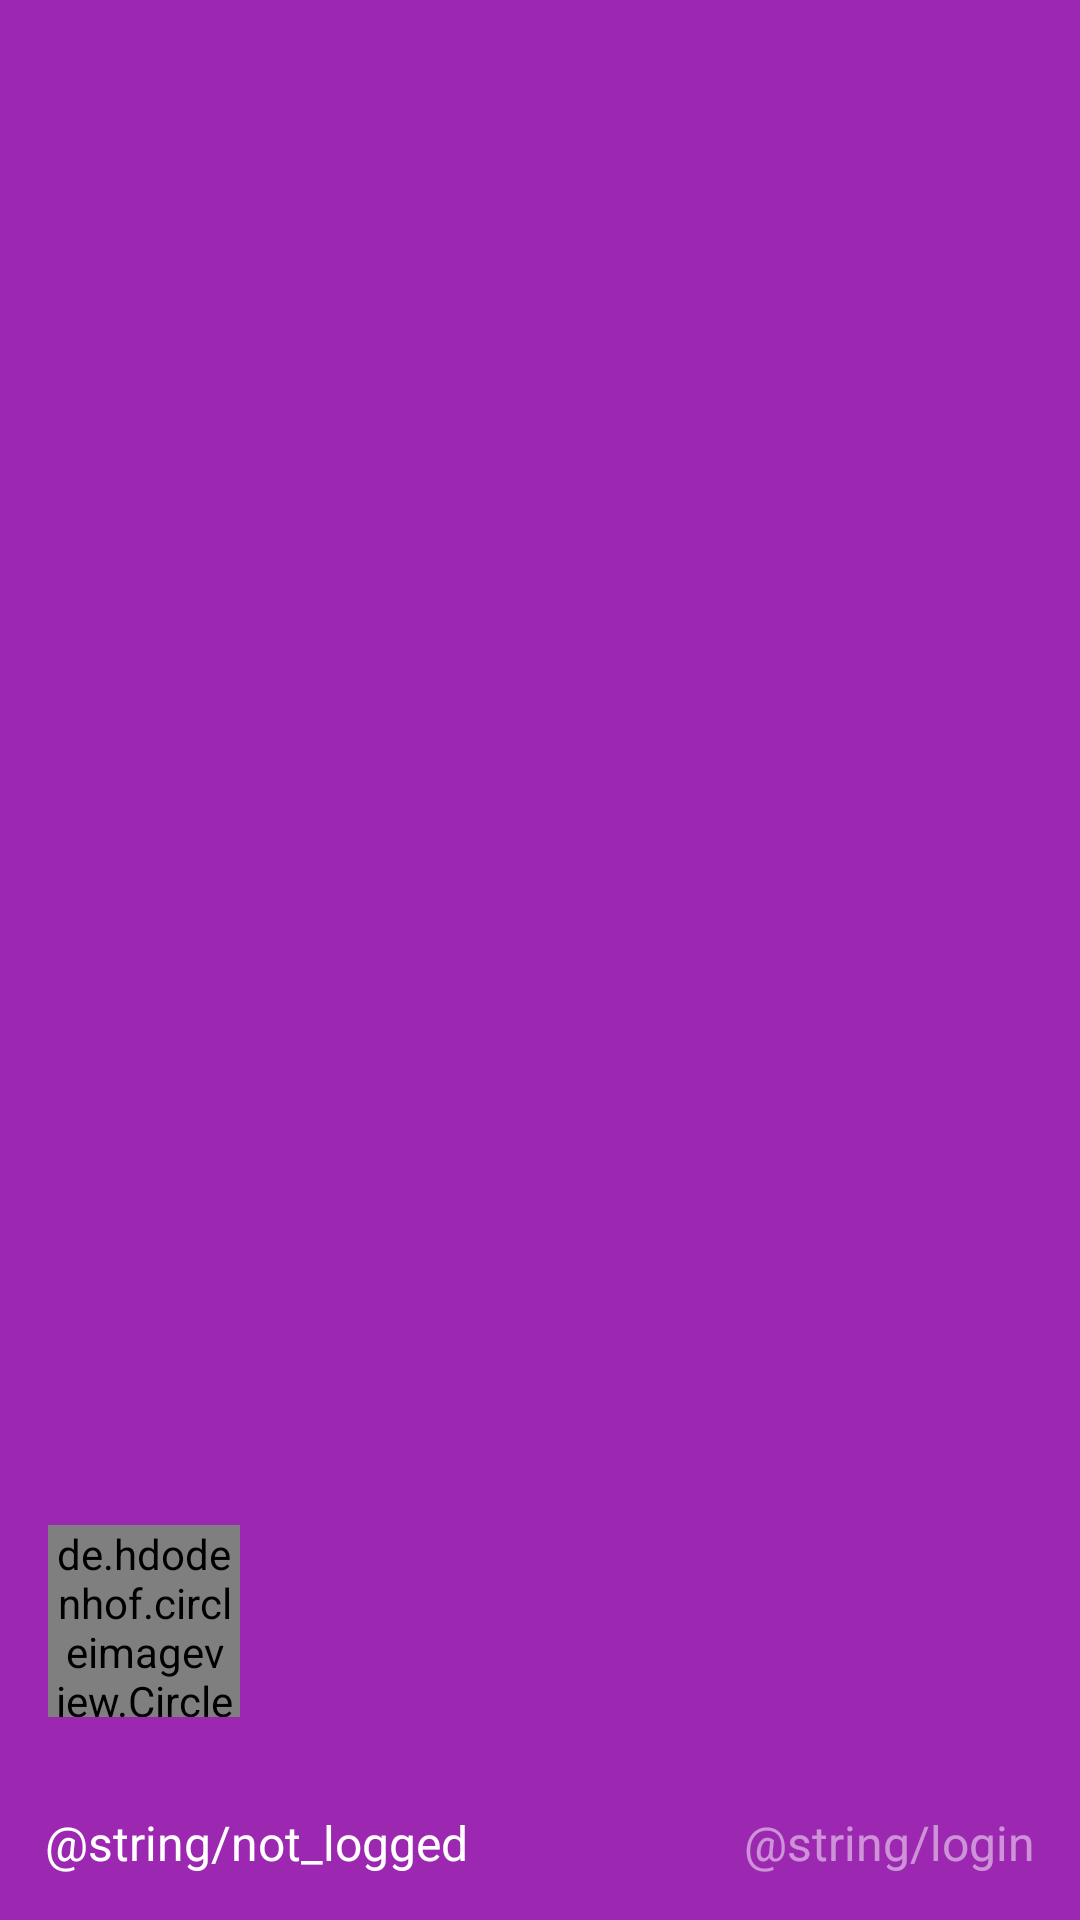

Layout XML and referenced resources for this Android screen:
<!-- AndroidManifest.xml: application theme AppTheme -->
<!-- res/layout/drawer_head.xml -->
<RelativeLayout
	xmlns:android="http://schemas.android.com/apk/res/android"
	android:layout_width="match_parent"
	android:layout_height="180dp"
	android:background="?attr/colorPrimary">
	
	<de.hdodenhof.circleimageview.CircleImageView
		android:id="@+id/avatar"
		android:layout_width="64dp"
		android:layout_height="64dp"
		android:layout_margin="16dp"
		android:layout_above="@+id/username"
		android:layout_centerVertical="true"
		android:layout_alignParentLeft="true"
		android:scaleType="centerCrop"/>
    
	<TextView
		android:id="@+id/username"
		android:layout_width="match_parent"
		android:layout_height="wrap_content"
		android:layout_alignParentBottom="true"
		android:layout_toLeftOf="@+id/login"
		android:padding="15dp"
		android:textSize="16sp"
		android:textColor="@color/white"
		android:text="@string/not_logged"
		android:ellipsize="end"/>
	
	<TextView
		android:id="@+id/login"
		android:layout_width="wrap_content"
		android:layout_height="wrap_content"
		android:layout_alignParentBottom="true"
		android:layout_alignParentRight="true"
		android:padding="15dp"
		android:textSize="16sp"
		android:textColor="@color/white"
		android:alpha="0.5"
		android:text="@string/login"/>
	
</RelativeLayout>
<!-- resources referenced by this layout -->
<resources>
  <style name="AppTheme">
  	</style>
  <!-- not gathered from this repository: default colours our renderer supplied (Android Studio template values) -->
  <color name="white">#FFFFFFFF</color>
</resources>
